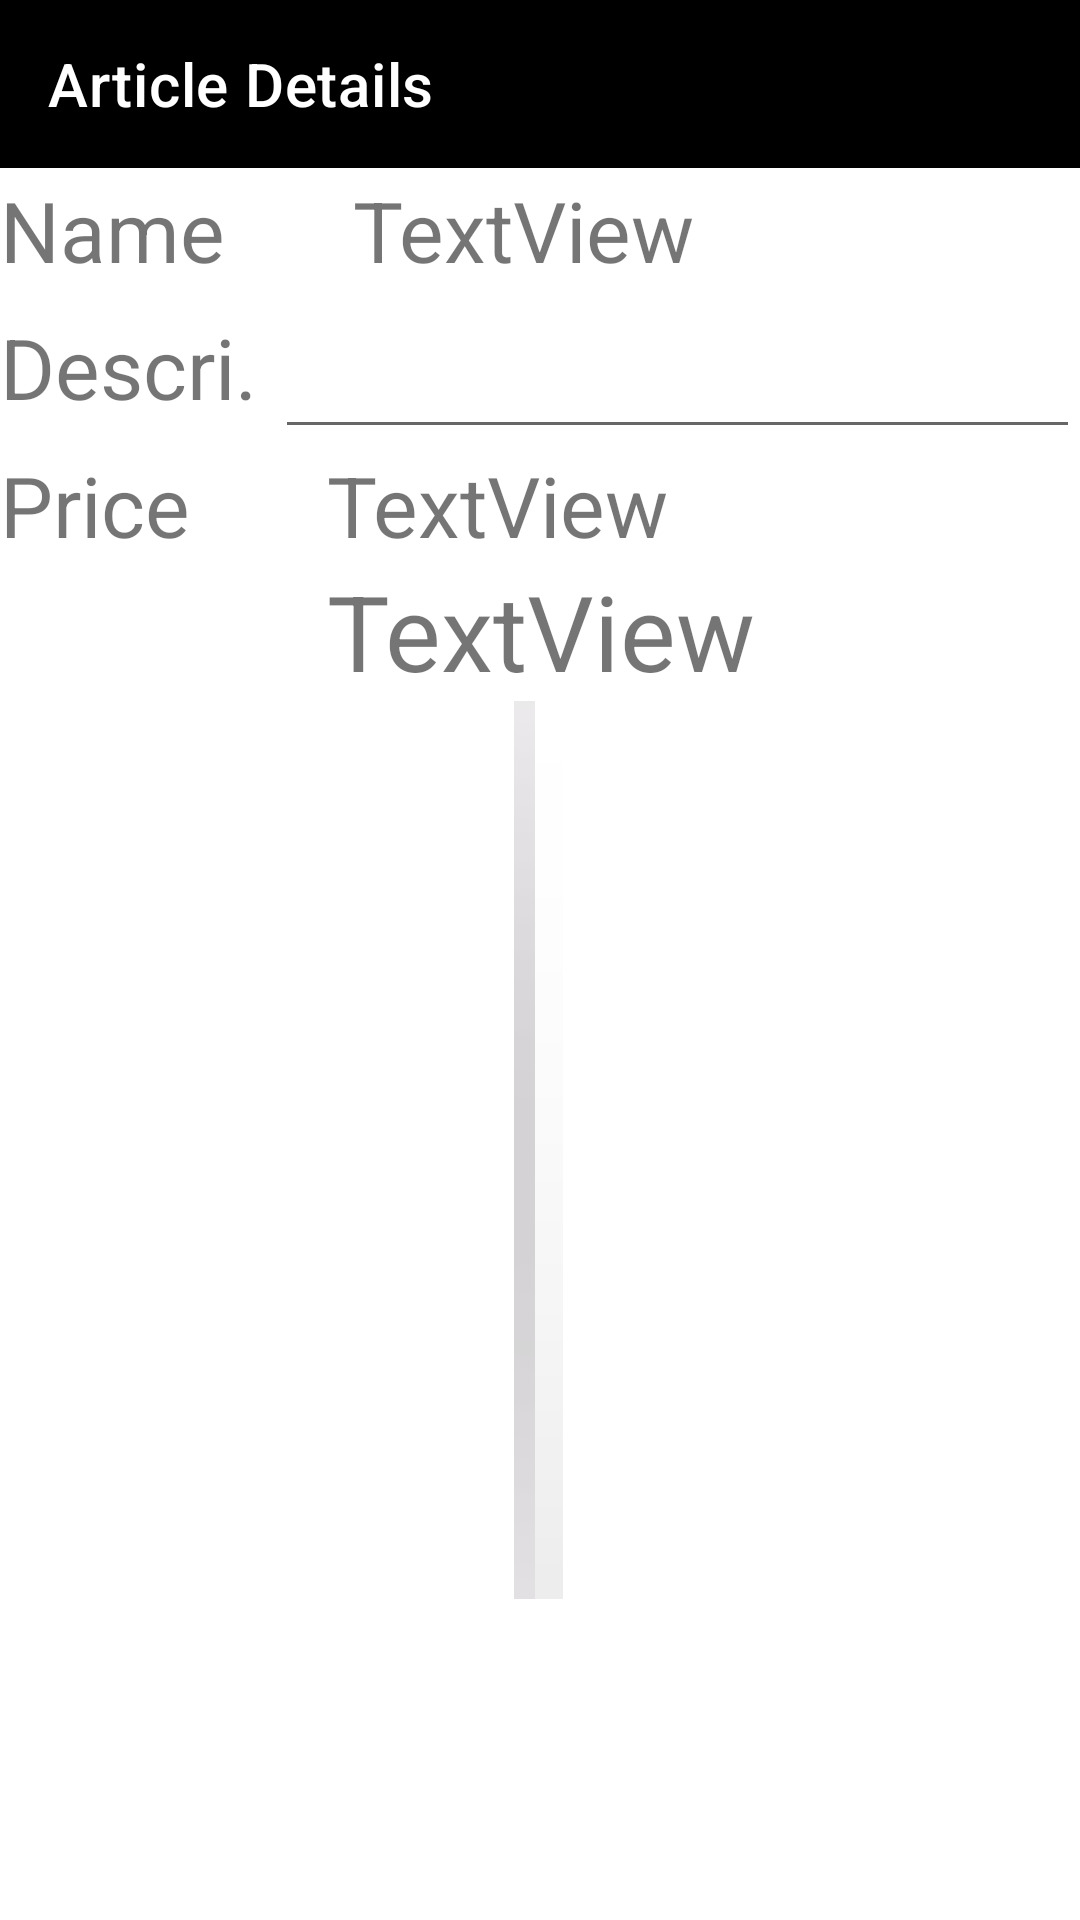

Layout XML and referenced resources for this Android screen:
<!-- AndroidManifest.xml: application theme Theme.PMSUProject -->
<!-- res/layout/activity_view_article_details.xml -->
<?xml version="1.0" encoding="utf-8"?>
<androidx.constraintlayout.widget.ConstraintLayout xmlns:android="http://schemas.android.com/apk/res/android"
    xmlns:app="http://schemas.android.com/apk/res-auto"
    xmlns:tools="http://schemas.android.com/tools"
    android:layout_width="match_parent"
    android:layout_height="match_parent"
    tools:context=".activities.buyers.ViewArticleDetailsActivity">

    <com.google.android.material.appbar.AppBarLayout
        android:id="@+id/appBarLayout2"
        android:layout_width="match_parent"
        android:layout_height="wrap_content"
        app:layout_constraintEnd_toEndOf="parent"
        app:layout_constraintStart_toStartOf="parent"
        app:layout_constraintTop_toTopOf="parent">

        <androidx.constraintlayout.widget.ConstraintLayout
            android:layout_width="match_parent"
            android:layout_height="match_parent">

            <androidx.appcompat.widget.Toolbar
                android:id="@+id/articleDetailsToolbar"
                android:layout_width="match_parent"
                android:layout_height="wrap_content"
                android:background="?attr/colorPrimary"
                android:backgroundTint="@color/black"
                android:minHeight="?attr/actionBarSize"
                android:theme="?attr/actionBarTheme"
                app:layout_constraintEnd_toEndOf="parent"
                app:layout_constraintStart_toStartOf="parent"
                app:layout_constraintTop_toTopOf="parent"
                app:title="Article Details"
                app:titleTextColor="@color/white" />

        </androidx.constraintlayout.widget.ConstraintLayout>

    </com.google.android.material.appbar.AppBarLayout>

    <LinearLayout
        android:layout_width="match_parent"
        android:layout_height="match_parent"
        android:layout_marginTop="58dp"
        android:orientation="vertical"
        app:layout_constraintEnd_toEndOf="parent"
        app:layout_constraintStart_toStartOf="parent"
        app:layout_constraintTop_toBottomOf="@+id/appBarLayout2">

        <LinearLayout
            android:layout_width="match_parent"
            android:layout_height="wrap_content"
            android:orientation="horizontal">

            <TextView
                android:id="@+id/textView15"
                android:layout_width="wrap_content"
                android:layout_height="wrap_content"
                android:layout_gravity="left"
                android:layout_weight="1"
                android:gravity="left"
                android:text="Name"
                android:textSize="28sp" />

            <TextView
                android:id="@+id/viewArticleTextViewName"
                android:layout_width="wrap_content"
                android:layout_height="wrap_content"
                android:layout_weight="3"
                android:text="TextView"
                android:textSize="28sp" />

        </LinearLayout>

        <LinearLayout
            android:layout_width="match_parent"
            android:layout_height="wrap_content"
            android:orientation="horizontal">

            <TextView
                android:id="@+id/textView17"
                android:layout_width="wrap_content"
                android:layout_height="wrap_content"
                android:layout_gravity="left|center_vertical"
                android:layout_weight="1"
                android:gravity="left"
                android:text="Descri."
                android:textSize="28sp" />

            <EditText
                android:id="@+id/viewArticleTextViewDesc"
                android:layout_width="250dp"
                android:layout_height="wrap_content"
                android:layout_weight="3"
                android:ems="10"
                android:gravity="start|top"
                android:inputType="textMultiLine"
                android:textSize="28sp" />

        </LinearLayout>

        <LinearLayout
            android:layout_width="match_parent"
            android:layout_height="wrap_content"
            android:orientation="horizontal">

            <TextView
                android:id="@+id/textView19"
                android:layout_width="wrap_content"
                android:layout_height="wrap_content"
                android:layout_gravity="left"
                android:layout_weight="1"
                android:gravity="left"
                android:text="Price"
                android:textSize="28sp" />

            <TextView
                android:id="@+id/viewArticleTextViewPrice"
                android:layout_width="wrap_content"
                android:layout_height="wrap_content"
                android:layout_weight="3"
                android:text="TextView"
                android:textSize="28sp" />
        </LinearLayout>

        <TextView
            android:id="@+id/viewArticleTextViewOnSale"
            android:layout_width="match_parent"
            android:layout_height="wrap_content"
            android:layout_gravity="center"
            android:gravity="center"
            android:text="TextView"
            android:textSize="35sp" />

        <ImageView
            android:id="@+id/viewArticleImageView"
            android:layout_width="300dp"
            android:layout_height="300dp"
            android:layout_gravity="center_horizontal"
            app:srcCompat="@android:drawable/status_bar_item_app_background" />
    </LinearLayout>

</androidx.constraintlayout.widget.ConstraintLayout>
<!-- resources referenced by this layout -->
<resources>
  <style name="Theme.PMSUProject" parent="Theme.MaterialComponents.DayNight.NoActionBar">
          
          <item name="colorPrimary">@color/purple_500</item>
          <item name="colorPrimaryVariant">@color/purple_700</item>
          <item name="colorOnPrimary">@color/white</item>
          
          <item name="colorSecondary">@color/teal_200</item>
          <item name="colorSecondaryVariant">@color/teal_700</item>
          <item name="colorOnSecondary">@color/black</item>
          
          <item name="android:statusBarColor" tools:targetApi="l">?attr/colorPrimaryVariant</item>
          
      </style>
  <!-- not gathered from this repository: default colours our renderer supplied (Android Studio template values) -->
  <color name="purple_500">#FF6200EE</color>
  <color name="purple_700">#FF3700B3</color>
  <color name="teal_200">#FF03DAC5</color>
  <color name="teal_700">#FF018786</color>
  <color name="black">#FF000000</color>
  <color name="white">#FFFFFFFF</color>
</resources>
